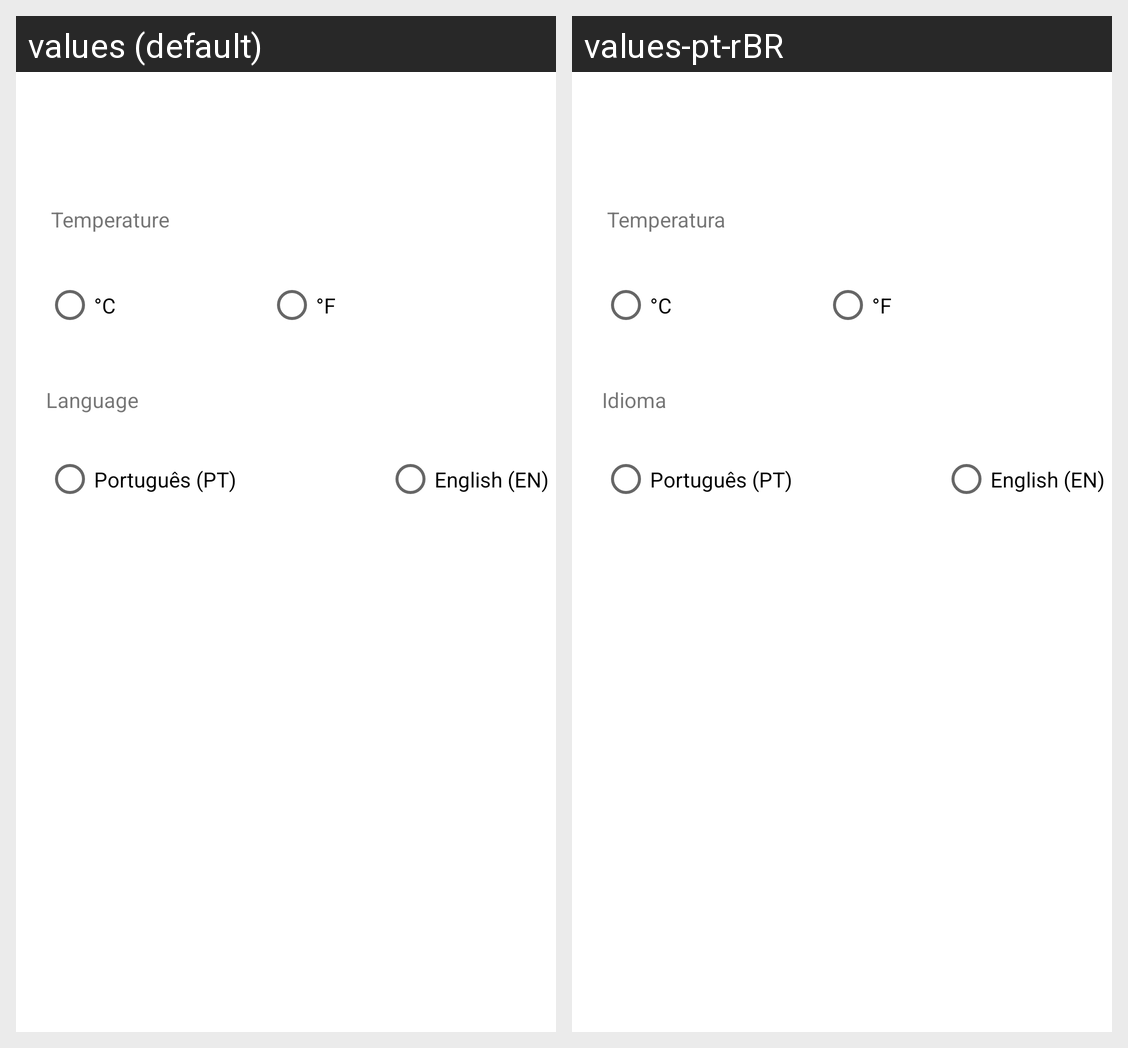

For this localized Android screen grid, give each drawn string resource with its value in every locale shown.
Android screen res/layout/fragment_settings.xml rendered under 2 locales, left to right: values (default), values-pt-rBR. Device: Nexus 5 (rendered at 1080×1920; each locale shown at half size, 540×960, under a caption strip naming it); theme Theme.WeatherTJ.
Strings drawn on this screen, with the default value and each locale's value (text and hints the layout hard-codes, and strings that could not be matched under every locale, appear in the picture but are not listed):

tvTemperature
  values: Temperature
  values-pt-rBR: Temperatura

tvLanguage
  values: Language
  values-pt-rBR: Idioma

rbPortugues
  values: Português (PT)
  values-pt-rBR: Português (PT)

rbEnglish
  values: English (EN)
  values-pt-rBR: English (EN)
